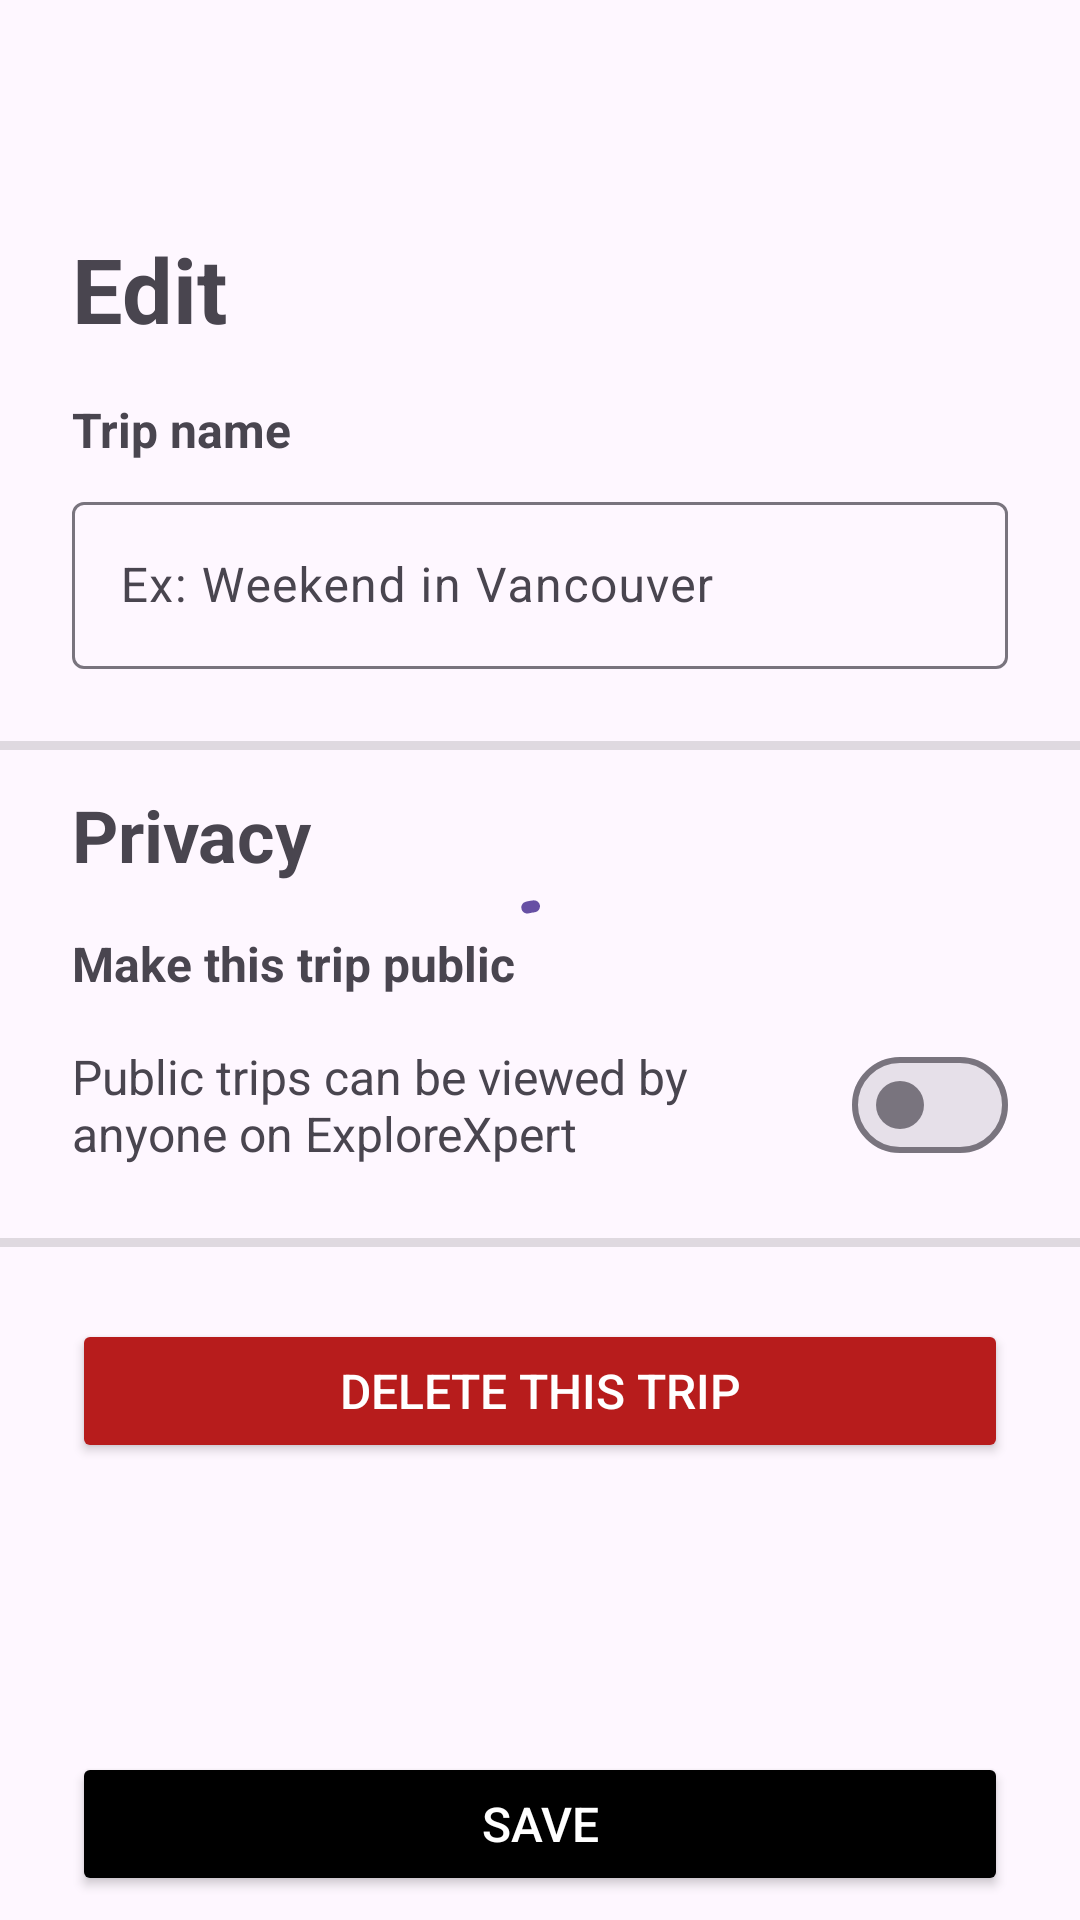

Android layout source for this screen:
<!-- AndroidManifest.xml: application theme Theme.ExploreXpert -->
<!-- res/layout/dialog_edit_trip.xml -->
<?xml version="1.0" encoding="utf-8"?>
<androidx.coordinatorlayout.widget.CoordinatorLayout
    xmlns:android="http://schemas.android.com/apk/res/android"
    xmlns:app="http://schemas.android.com/apk/res-auto"
    xmlns:tools="http://schemas.android.com/tools"
    android:layout_width="match_parent"
    android:layout_height="match_parent"
    app:layout_constraintEnd_toEndOf="parent"
    app:layout_constraintStart_toStartOf="parent"
    app:layout_constraintTop_toTopOf="parent"
    tools:context=".ui.view.EditTripDialogFragment">

    
    <com.google.android.material.progressindicator.CircularProgressIndicator
        android:id="@+id/progressIndicator"
        android:layout_width="wrap_content"
        android:layout_height="wrap_content"
        android:layout_gravity="center"
        android:indeterminate="true"
        app:trackCornerRadius="8dp" />

    <com.google.android.material.appbar.AppBarLayout
        android:id="@+id/appBarLayout"
        android:layout_width="match_parent"
        android:layout_height="wrap_content"
        android:fitsSystemWindows="true">

        <androidx.constraintlayout.widget.ConstraintLayout
            android:layout_width="match_parent"
            android:layout_height="match_parent"
            android:paddingBottom="8dp">

            <Button
                android:id="@+id/btnBackIcon"
                style="?attr/materialIconButtonStyle"
                android:layout_width="wrap_content"
                android:layout_height="wrap_content"
                android:layout_marginStart="24dp"
                android:layout_marginTop="8dp"
                android:contentDescription="Menu button"
                app:icon="@drawable/baseline_arrow_back_ios_new_24"
                app:layout_constraintStart_toStartOf="parent"
                app:layout_constraintTop_toTopOf="parent" />

        </androidx.constraintlayout.widget.ConstraintLayout>

    </com.google.android.material.appbar.AppBarLayout>

    
    <androidx.core.widget.NestedScrollView
        android:layout_width="match_parent"
        android:layout_height="match_parent"
        android:contentDescription="Content"
        android:fillViewport="true"
        app:layout_behavior="@string/appbar_scrolling_view_behavior">

        
        <androidx.constraintlayout.widget.ConstraintLayout
            android:layout_width="match_parent"
            android:layout_height="0dp"
            app:layout_constraintBottom_toBottomOf="parent"
            app:layout_constraintEnd_toEndOf="parent"
            app:layout_constraintStart_toStartOf="parent"
            >

            <TextView
                android:id="@+id/txtEdit"
                android:layout_width="wrap_content"
                android:layout_height="wrap_content"
                android:layout_marginStart="24dp"
                android:layout_marginTop="12dp"
                android:text="Edit"
                android:textSize="30sp"
                android:textStyle="bold"
                app:layout_constraintStart_toStartOf="parent"
                app:layout_constraintTop_toTopOf="parent"/>

            <TextView
                android:id="@+id/txtTripName"
                android:layout_width="wrap_content"
                android:layout_height="wrap_content"
                android:layout_marginStart="24dp"
                android:layout_marginTop="16dp"
                android:text="Trip name"
                android:textSize="16sp"
                android:textStyle="bold"
                app:layout_constraintStart_toStartOf="parent"
                app:layout_constraintTop_toBottomOf="@+id/txtEdit" />

            <com.google.android.material.textfield.TextInputLayout
                android:id="@+id/txtInputTripName"
                android:layout_width="0dp"
                android:layout_height="wrap_content"
                android:layout_marginTop="8dp"
                android:layout_marginEnd="24dp"
                android:hint="Ex: Weekend in Vancouver"
                app:layout_constraintEnd_toEndOf="parent"
                app:layout_constraintStart_toStartOf="@+id/txtTripName"
                app:layout_constraintTop_toBottomOf="@id/txtTripName">

                <com.google.android.material.textfield.TextInputEditText
                    android:layout_width="match_parent"
                    android:layout_height="wrap_content"
                    />

            </com.google.android.material.textfield.TextInputLayout>

            <View
                android:id="@+id/divider1"
                android:layout_width="match_parent"
                android:layout_height="3dp"
                android:background="?android:attr/listDivider"
                android:layout_marginTop="24dp"
                app:layout_constraintTop_toBottomOf="@id/txtInputTripName" />

            <TextView
                android:id="@+id/txtPrivacy"
                android:layout_width="wrap_content"
                android:layout_height="wrap_content"
                android:layout_marginStart="24dp"
                android:layout_marginTop="12dp"
                android:text="Privacy"
                android:textSize="24sp"
                android:textStyle="bold"
                app:layout_constraintStart_toStartOf="parent"
                app:layout_constraintTop_toBottomOf="@id/divider1"
                />

            <TextView
                android:id="@+id/txtMakeTripPublic"
                android:layout_width="wrap_content"
                android:layout_height="wrap_content"
                android:layout_marginTop="16dp"
                android:text="Make this trip public"
                android:textSize="16sp"
                android:textStyle="bold"
                app:layout_constraintStart_toStartOf="@id/txtPrivacy"
                app:layout_constraintTop_toBottomOf="@id/txtPrivacy" />

            <TextView
                android:id="@+id/txtPublicTripDescription"
                android:layout_width="0dp"
                android:layout_height="wrap_content"
                android:layout_marginTop="16dp"
                android:layout_marginEnd="16dp"
                android:text="Public trips can be viewed by anyone on ExploreXpert"
                android:textSize="16sp"
                app:layout_constraintStart_toStartOf="@id/txtMakeTripPublic"
                app:layout_constraintTop_toBottomOf="@id/txtMakeTripPublic"
                app:layout_constraintEnd_toStartOf="@id/switchPrivacy"
                />

            <com.google.android.material.materialswitch.MaterialSwitch
                android:id="@+id/switchPrivacy"
                android:layout_width="wrap_content"
                android:layout_height="wrap_content"
                android:checked="false"
                android:layout_marginEnd="24dp"
                app:layout_constraintTop_toTopOf="@id/txtPublicTripDescription"
                app:layout_constraintBottom_toBottomOf="@id/txtPublicTripDescription"
                app:layout_constraintEnd_toEndOf="parent"
                />

            <View
                android:id="@+id/divider2"
                android:layout_width="match_parent"
                android:layout_height="3dp"
                android:background="?android:attr/listDivider"
                android:layout_marginTop="24dp"
                app:layout_constraintTop_toBottomOf="@id/txtPublicTripDescription" />

            <Button
                android:id="@+id/btnDelete"
                android:layout_width="0dp"
                android:layout_height="wrap_content"
                android:layout_marginStart="24dp"
                android:layout_marginTop="24dp"
                android:layout_marginEnd="24dp"
                android:paddingVertical="12dp"
                android:text="Delete this trip"
                android:textColor="@color/white"
                android:textSize="16sp"
                app:backgroundTint="#B71C1C"
                app:layout_constraintEnd_toEndOf="parent"
                app:layout_constraintStart_toStartOf="parent"
                app:layout_constraintTop_toBottomOf="@id/divider2" />

            <Button
                android:id="@+id/btnSave"
                android:layout_width="0dp"
                android:layout_height="wrap_content"
                android:layout_marginStart="24dp"
                android:layout_marginEnd="24dp"
                android:layout_marginBottom="8dp"
                android:paddingVertical="12dp"
                android:text="Save"
                android:textColor="@color/white"
                android:textSize="16sp"
                app:backgroundTint="@color/black"
                app:layout_constraintBottom_toBottomOf="parent"
                app:layout_constraintEnd_toEndOf="parent"
                app:layout_constraintStart_toStartOf="parent" />



        </androidx.constraintlayout.widget.ConstraintLayout>
    </androidx.core.widget.NestedScrollView>

</androidx.coordinatorlayout.widget.CoordinatorLayout>
<!-- resources referenced by this layout -->
<resources>
  <color name="black">#FF000000</color>
  <color name="white">#FFFFFFFF</color>
  <style name="Theme.ExploreXpert" parent="Theme.Material3.Light.NoActionBar">
          <item name="android:windowTranslucentStatus">true</item>
      </style>
</resources>
